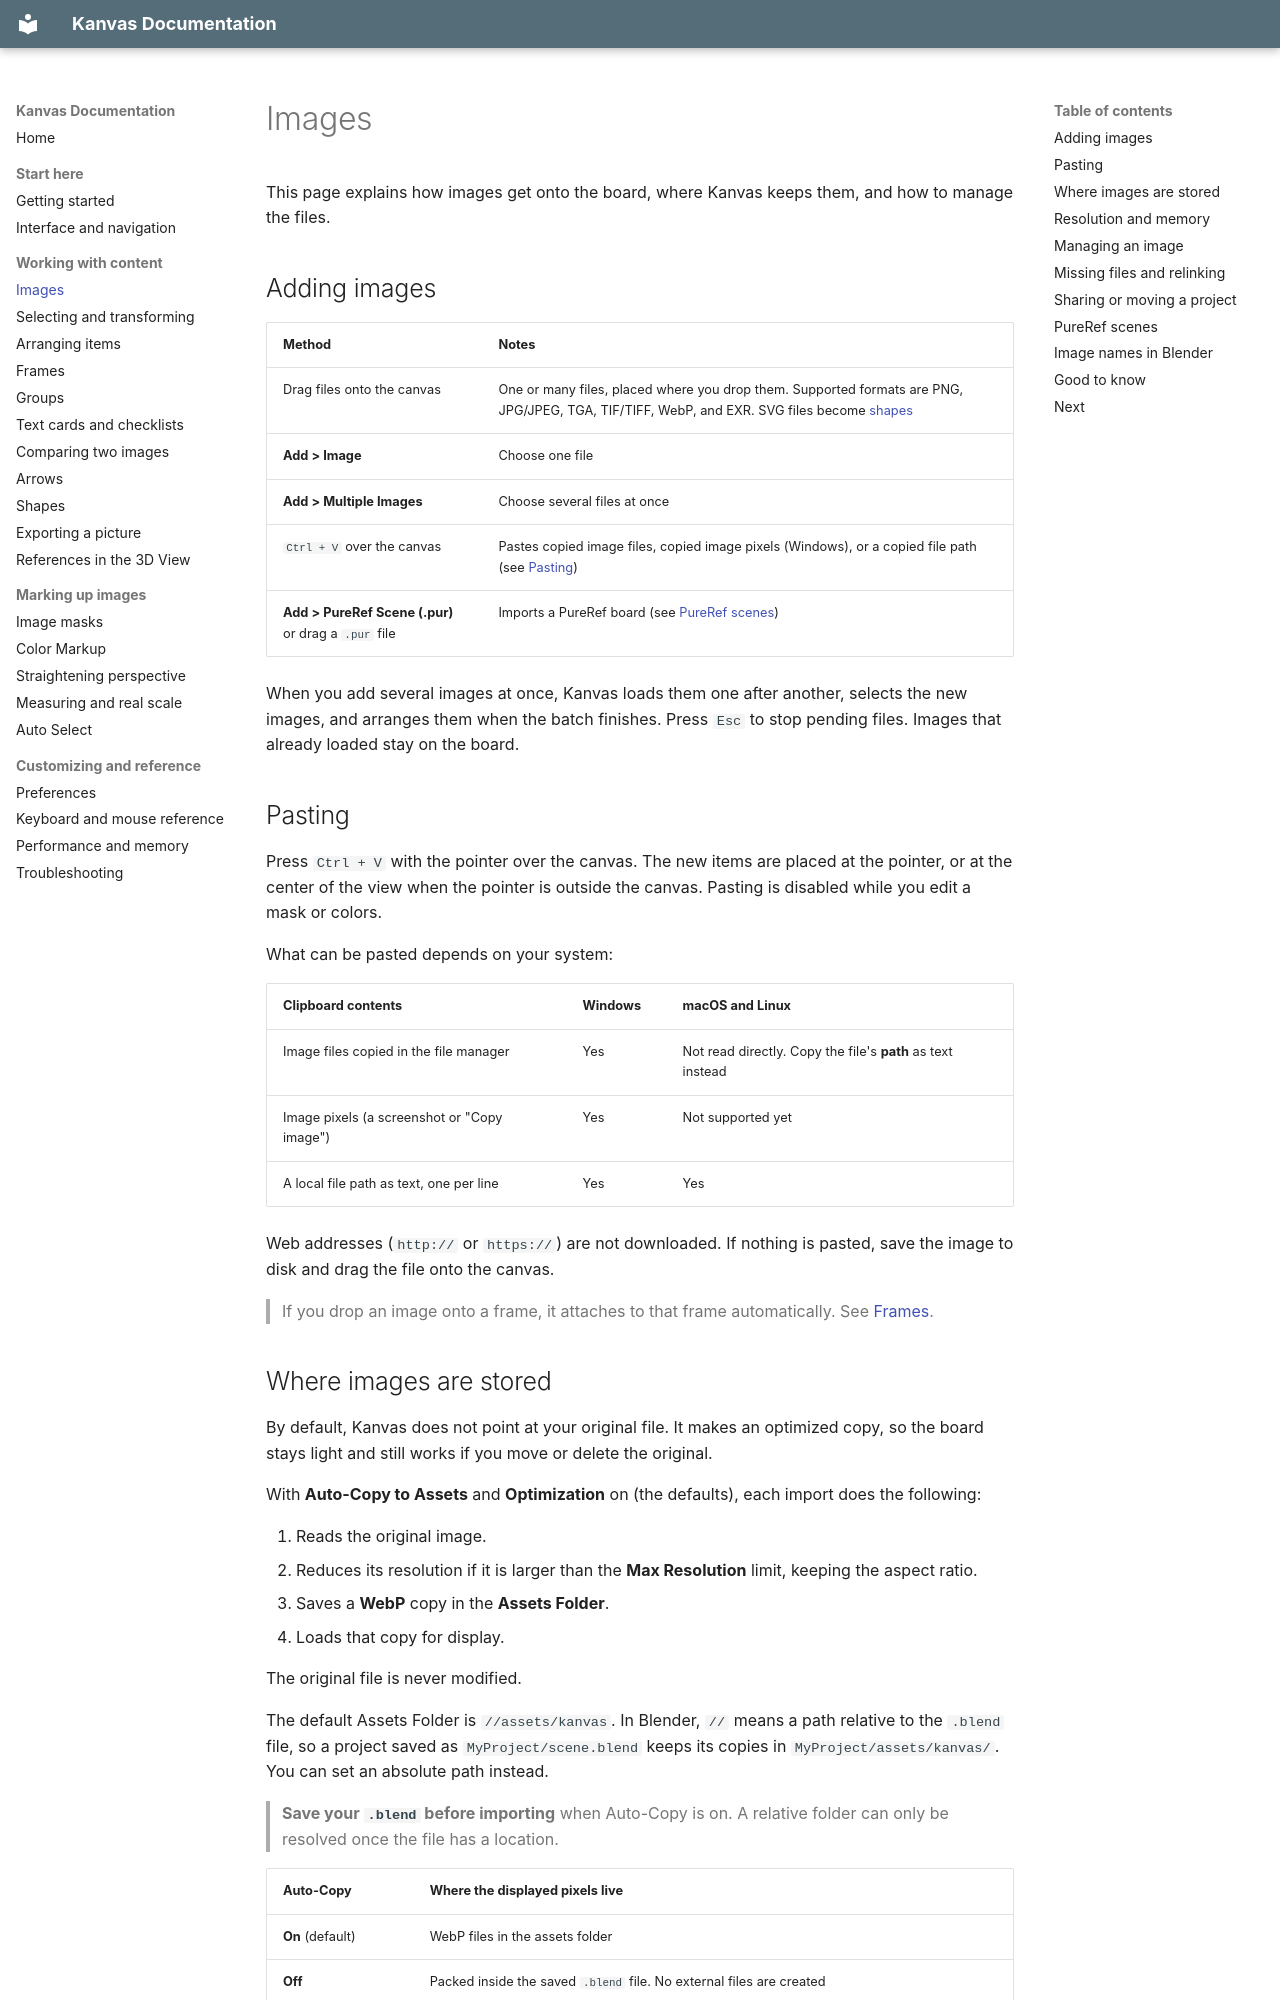

repository: r-kez/k_tools_kanvas · page: images/index.html · generator: mkdocs

# Images

This page explains how images get onto the board, where Kanvas keeps them, and how to manage the files.

## Adding images

| Method | Notes |
| --- | --- |
| Drag files onto the canvas | One or many files, placed where you drop them. Supported formats are PNG, JPG/JPEG, TGA, TIF/TIFF, WebP, and EXR. SVG files become [shapes](shapes.md#svg-files) |
| **Add > Image** | Choose one file |
| **Add > Multiple Images** | Choose several files at once |
| `Ctrl + V` over the canvas | Pastes copied image files, copied image pixels (Windows), or a copied file path (see [Pasting](#pasting)) |
| **Add > PureRef Scene (.pur)** or drag a `.pur` file | Imports a PureRef board (see [PureRef scenes](#pureref-scenes)) |

When you add several images at once, Kanvas loads them one after another, selects the new images, and arranges them when the batch finishes. Press `Esc` to stop pending files. Images that already loaded stay on the board.

## Pasting

Press `Ctrl + V` with the pointer over the canvas. The new items are placed at the pointer, or at the center of the view when the pointer is outside the canvas. Pasting is disabled while you edit a mask or colors.

What can be pasted depends on your system:

| Clipboard contents | Windows | macOS and Linux |
| --- | --- | --- |
| Image files copied in the file manager | Yes | Not read directly. Copy the file's **path** as text instead |
| Image pixels (a screenshot or "Copy image") | Yes | Not supported yet |
| A local file path as text, one per line | Yes | Yes |

Web addresses (`http://` or `https://`) are not downloaded. If nothing is pasted, save the image to disk and drag the file onto the canvas.

> If you drop an image onto a frame, it attaches to that frame automatically. See [Frames](frames.md).

## Where images are stored

By default, Kanvas does not point at your original file. It makes an optimized copy, so the board stays light and still works if you move or delete the original.

With **Auto-Copy to Assets** and **Optimization** on (the defaults), each import does the following:

1. Reads the original image.
2. Reduces its resolution if it is larger than the **Max Resolution** limit, keeping the aspect ratio.
3. Saves a **WebP** copy in the **Assets Folder**.
4. Loads that copy for display.

The original file is never modified.

The default Assets Folder is `//assets/kanvas`. In Blender, `//` means a path relative to the `.blend` file, so a project saved as `MyProject/scene.blend` keeps its copies in `MyProject/assets/kanvas/`. You can set an absolute path instead.

> **Save your `.blend` before importing** when Auto-Copy is on. A relative folder can only be resolved once the file has a location.

| Auto-Copy | Where the displayed pixels live |
| --- | --- |
| **On** (default) | WebP files in the assets folder |
| **Off** | Packed inside the saved `.blend` file. No external files are created |

Both settings are in **Preferences > General > Storage & Workflow**.
